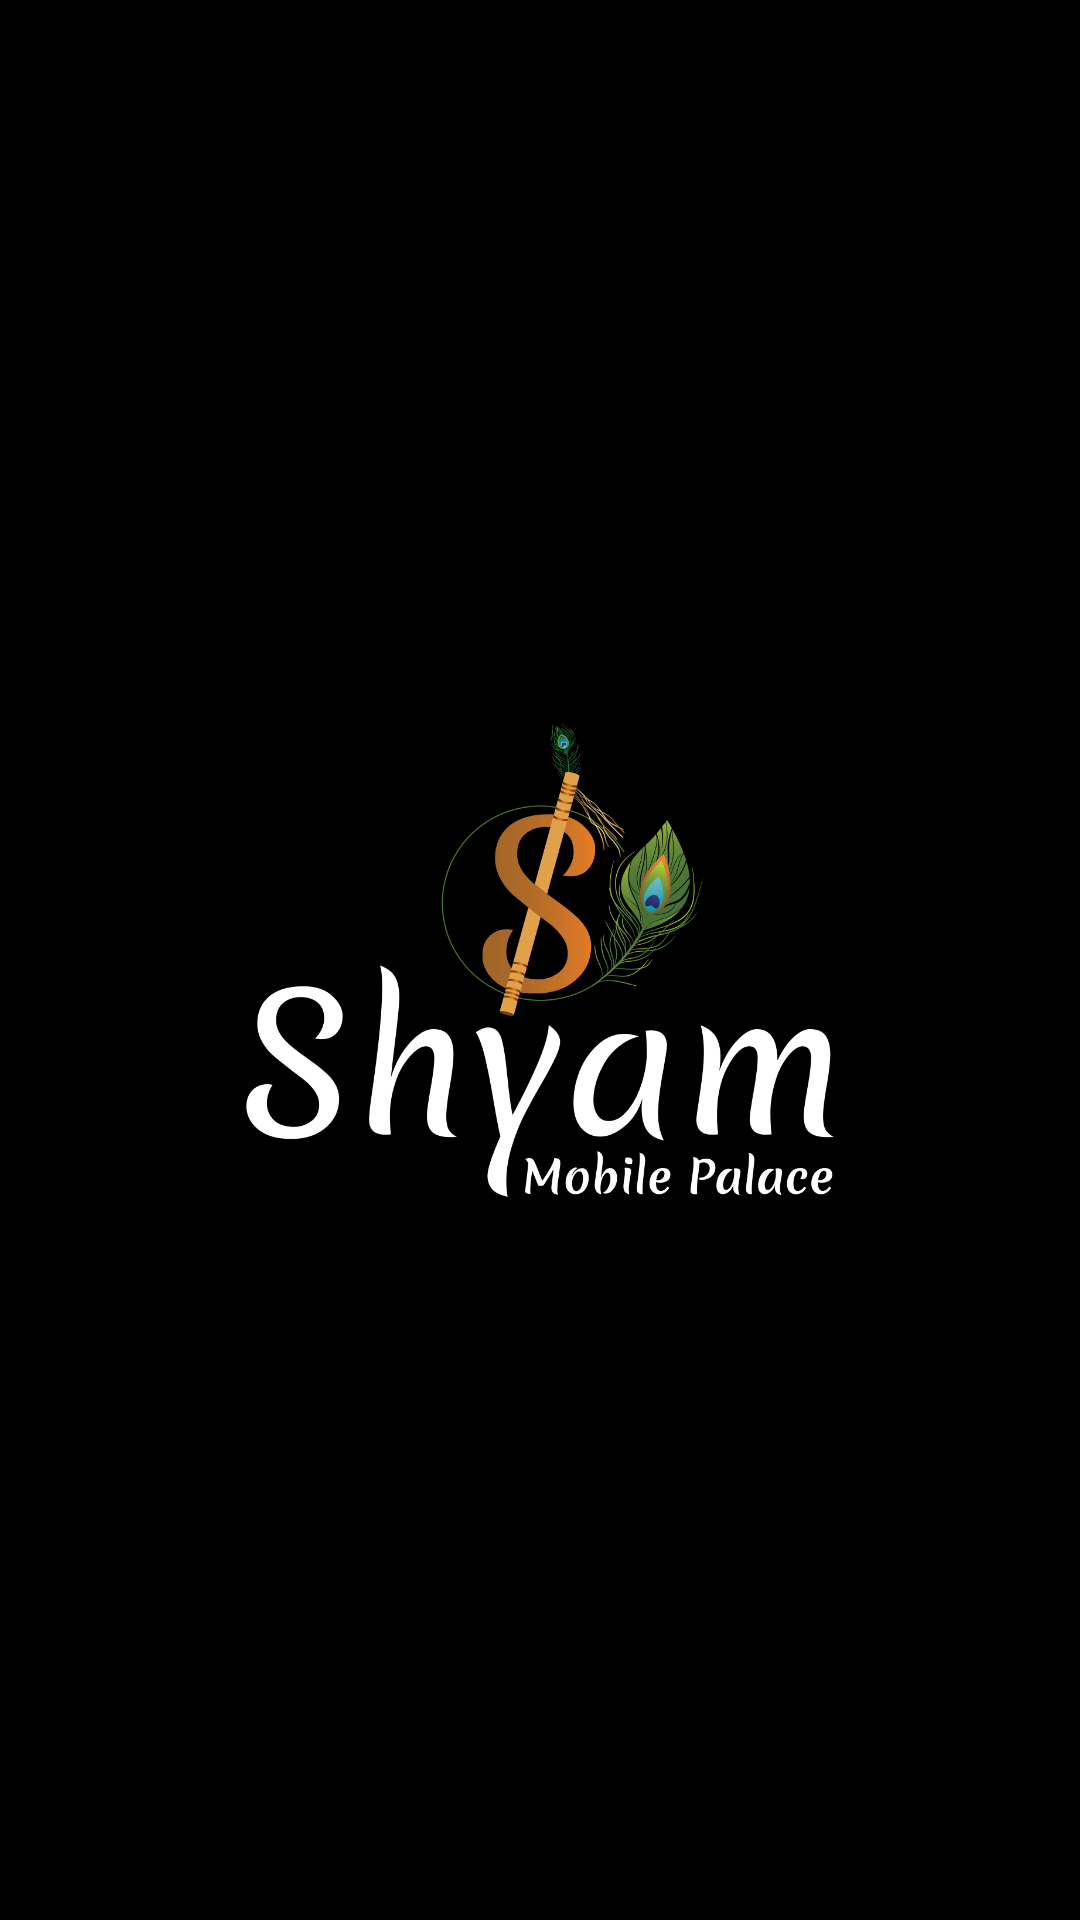

This screen was rendered from an Android layout file. Write that file and the resources it references.
<!-- AndroidManifest.xml: application theme AppTheme -->
<!-- res/layout/activity_splash_screen.xml -->
<?xml version="1.0" encoding="utf-8"?>
<RelativeLayout xmlns:android="http://schemas.android.com/apk/res/android"
	xmlns:app="http://schemas.android.com/apk/res-auto"
	xmlns:tools="http://schemas.android.com/tools"
	android:layout_width="match_parent"
	android:layout_height="match_parent"
	android:background="#000"
>

	<ImageView
		android:id="@+id/imageView"
		android:layout_width="250dp"
		android:layout_height="200dp"
		android:src="@drawable/logo1"

		android:layout_centerInParent="true"/>

	<ProgressBar
		android:id="@+id/pBar"
		style="?android:attr/progressBarStyleHorizontal"
		android:layout_width="wrap_content"
		android:layout_height="wrap_content"
		android:layout_marginLeft="100dp"
		android:minHeight="50dp"
		android:minWidth="200dp"
		android:max="100"
		android:layout_below="@+id/imageView"
		android:indeterminate="false"
		android:progress="0" />
</RelativeLayout>
<!-- resources referenced by this layout -->
<resources>
  <!-- drawable logo1: png bitmap (drawable, 135443 bytes) -->
  <style name="AppTheme" parent="Theme.AppCompat.Light.DarkActionBar">
  		
  		<item name="colorPrimary">@color/colorPrimary</item>
  		<item name="colorPrimaryDark">@color/colorPrimaryDark</item>
  		<item name="colorAccent">@color/colorAccent</item>
  
  	</style>
  <color name="colorPrimary">#D37429</color>
  <color name="colorPrimaryDark">#2F2F2F</color>
  <color name="colorAccent">#E97419</color>
</resources>
